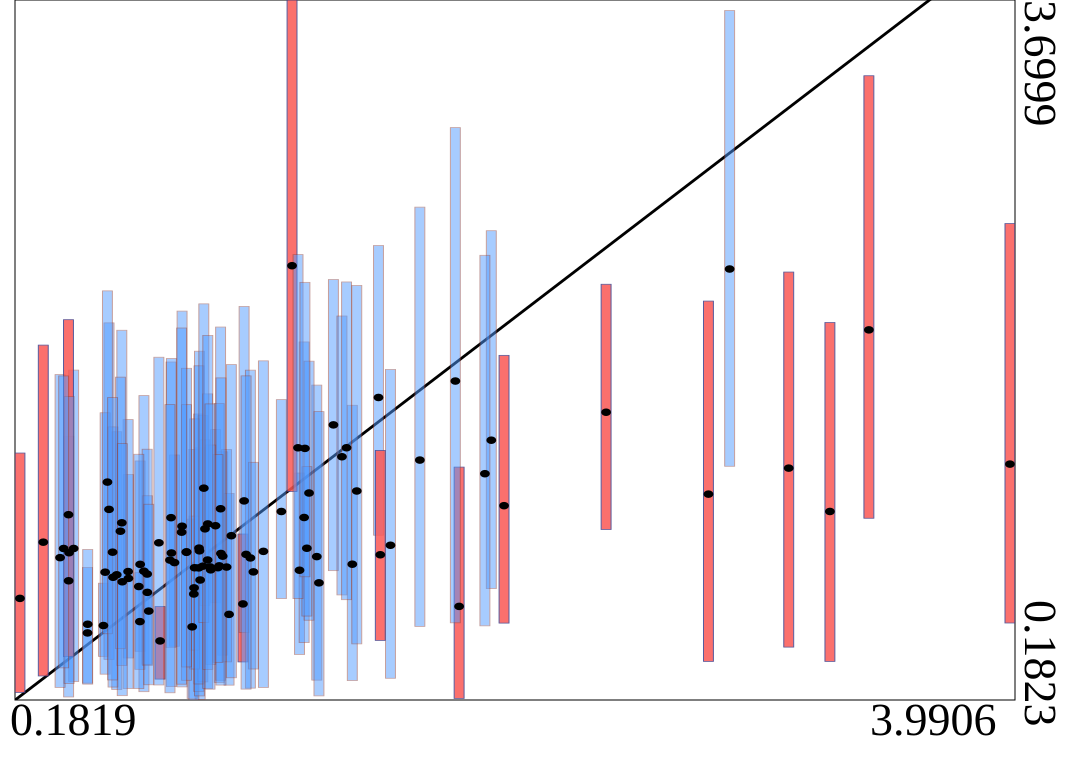

The file beside this chart, header and first rows:
truth	estimates	95HPDlow	95HPDup
1.324	0.9029	0.2822	1.765
1.257	0.8344	0.4109	1.323
0.6443	0.8639	0.427	1.383
3.298	1.13	0.3763	2.079
0.3885	0.9437	0.2753	1.84
0.7764	0.8728	0.4524	1.414
0.503	0.5565	0.4016	0.7692
0.6588	0.8296	0.2241	1.712
1.995	1.488	0.7421	2.541
0.5542	0.8115	0.2351	1.53
0.5245	1.14	0.3866	2.077
1.04	0.6651	0.3736	1.016
1.044	1.183	0.5209	2.16
3.14	1.348	0.4482	2.333
0.8751	0.7853	0.1855	1.45
2.437	1.628	1.039	2.271
0.9342	1.058	0.6709	1.541
1.188	1.13	0.6919	1.692
0.8445	0.55	0.19	1.091
0.5096	0.8246	0.3122	1.626
1.275	1.099	0.4708	1.982
0.8508	0.715	0.1823	1.442
0.9618	0.9051	0.4078	1.429
0.8698	0.8461	0.2252	1.62
1.72	1.388	0.5523	2.659
0.5401	0.799	0.2473	1.555
2.912	2.348	1.357	3.647
1.229	2.365	1.23	3.7
0.3691	0.7814	0.1975	1.508
1.46	0.8646	0.2798	1.663
0.6434	0.5762	0.3365	0.8219
0.4418	0.5194	0.2673	0.8484
0.5992	0.7935	0.3936	1.315
1.607	0.9599	0.2916	1.844
0.5981	0.8278	0.24	1.591
1.068	0.8962	0.242	1.84
0.8855	0.8548	0.2733	1.612
1.871	0.6527	0.19	1.353
1.294	1.222	0.5833	1.885
0.8056	1.056	0.2482	2.137
0.8518	0.7458	0.4332	1.107
0.3362	0.8977	0.2456	1.818
0.6719	0.7231	0.3555	1.209
0.9538	1.143	0.2815	2.057
0.5738	1.073	0.3561	2.04
1.08	0.8261	0.3381	1.377
0.9863	0.6126	0.2571	1.221
1.388	1.565	0.8323	2.295
0.3686	1.113	0.4	2.093
2.044	1.159	0.5688	1.914
0.9768	0.8505	0.374	1.441
0.8937	1.042	0.6575	1.49
0.7211	0.4791	0.2873	0.652
3.448	2.042	1.096	3.319
1.971	1.319	0.555	2.417
1.286	0.9449	0.6041	1.355
0.9484	0.8566	0.2705	1.672
0.9551	0.9187	0.2574	1.801
1.421	1.405	0.7104	2.112
3.991	1.368	0.5692	2.576
... 40 more rows
